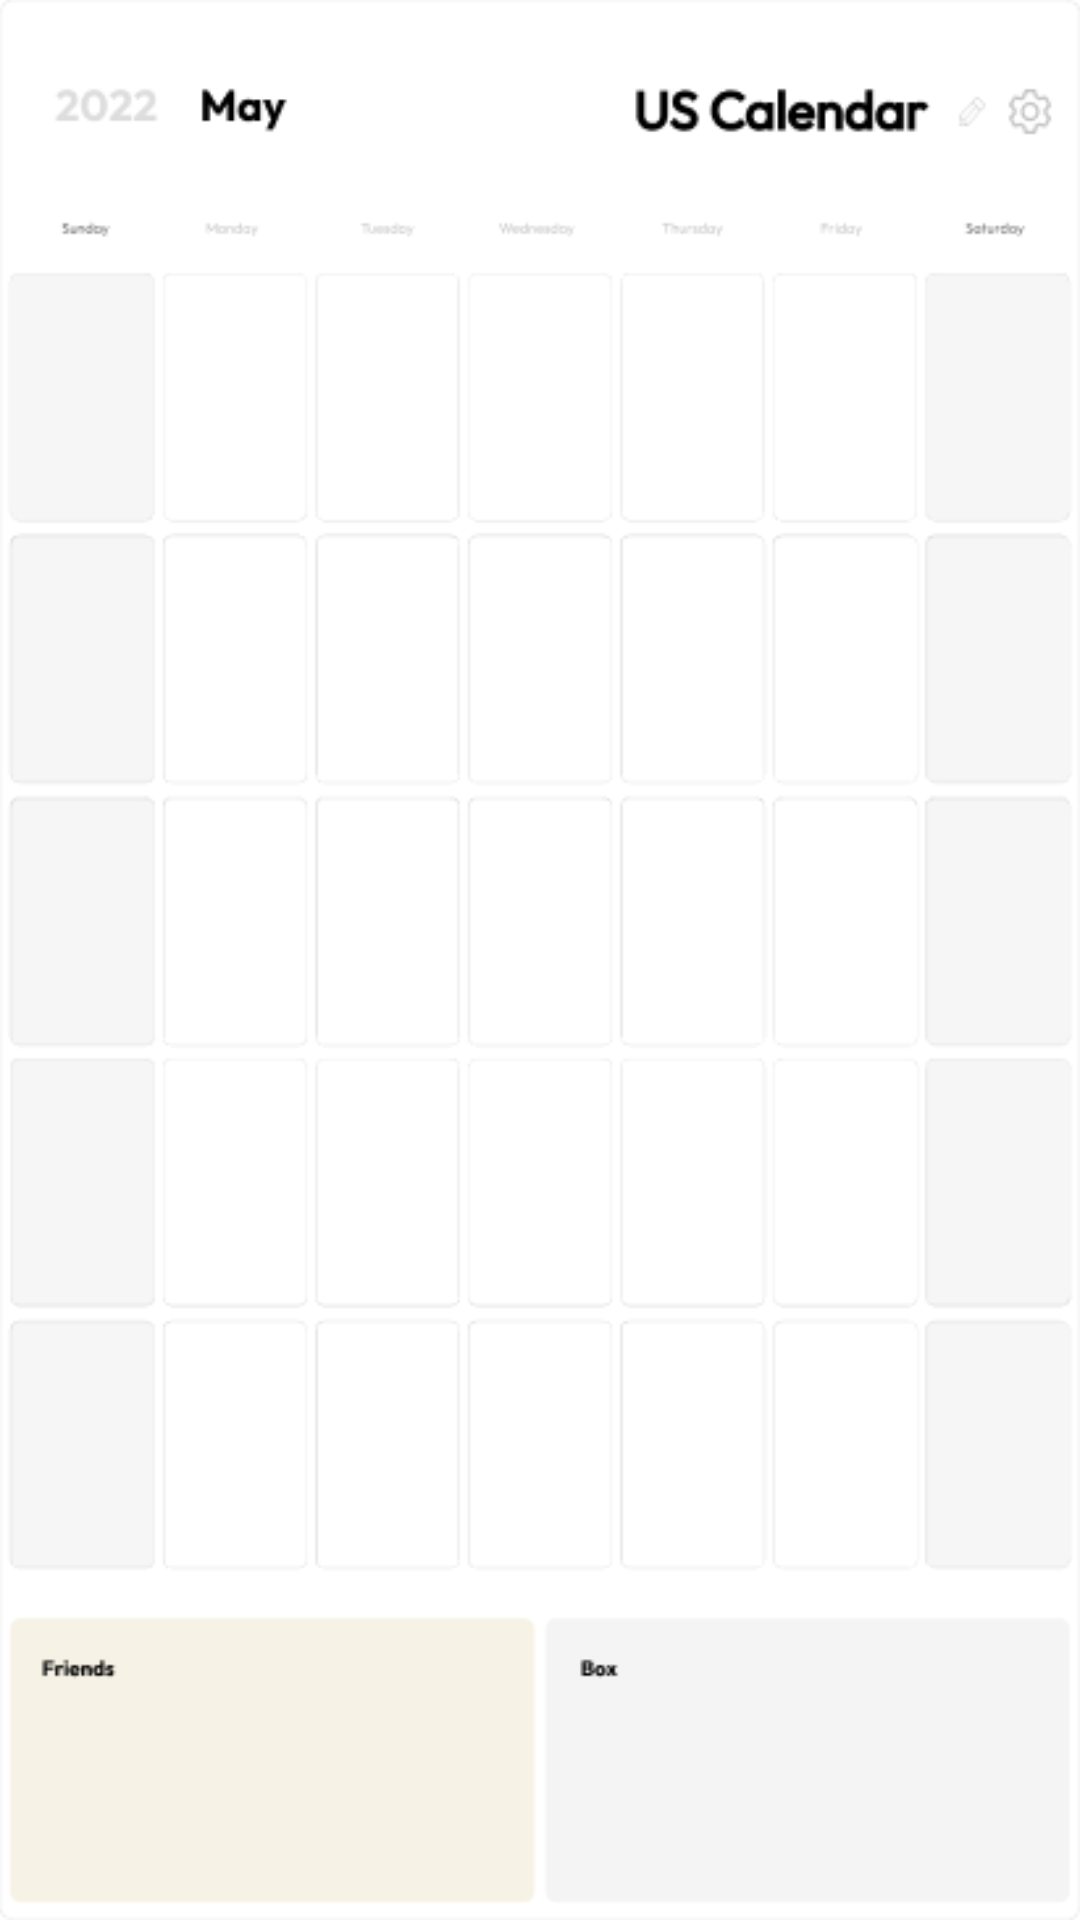

Here is an Android app screen rendered from its layout file. Give the layout XML and the strings, colors and styles it references.
<!-- AndroidManifest.xml: application theme Theme.MyProjectTeam7 -->
<!-- res/layout/activity_calendar.xml -->
<?xml version="1.0" encoding="utf-8"?>
<androidx.constraintlayout.widget.ConstraintLayout xmlns:android="http://schemas.android.com/apk/res/android"
    xmlns:app="http://schemas.android.com/apk/res-auto"
    xmlns:tools="http://schemas.android.com/tools"
    android:layout_width="match_parent"
    android:layout_height="match_parent"
    android:background="@drawable/calender"
    tools:context=".LoginActivity">

    <androidx.recyclerview.widget.RecyclerView
        android:id="@+id/rec_days"
        android:layout_width="407dp"
        android:layout_height="500dp"
        android:layout_marginStart="4dp"
        android:layout_marginTop="101dp"
        app:layout_constraintStart_toStartOf="parent"
        app:layout_constraintTop_toTopOf="parent" />

</androidx.constraintlayout.widget.ConstraintLayout>
<!-- resources referenced by this layout -->
<resources>
  <!-- drawable calender: png bitmap (drawable-v24, 11523 bytes) -->
  <style name="Theme.MyProjectTeam7" parent="Theme.MaterialComponents.DayNight.DarkActionBar">
          
          <item name="colorPrimary">@color/purple_500</item>
          <item name="colorPrimaryVariant">@color/purple_700</item>
          <item name="colorOnPrimary">@color/white</item>
          
          <item name="colorSecondary">@color/teal_200</item>
          <item name="colorSecondaryVariant">@color/teal_700</item>
          <item name="colorOnSecondary">@color/black</item>
          
          <item name="android:statusBarColor">?attr/colorPrimaryVariant</item>
          
      </style>
  <color name="purple_500">#FF6200EE</color>
  <color name="purple_700">#FF3700B3</color>
  <color name="white">#FFFFFFFF</color>
  <color name="teal_200">#FF03DAC5</color>
  <color name="teal_700">#FF018786</color>
  <color name="black">#FF000000</color>
</resources>
